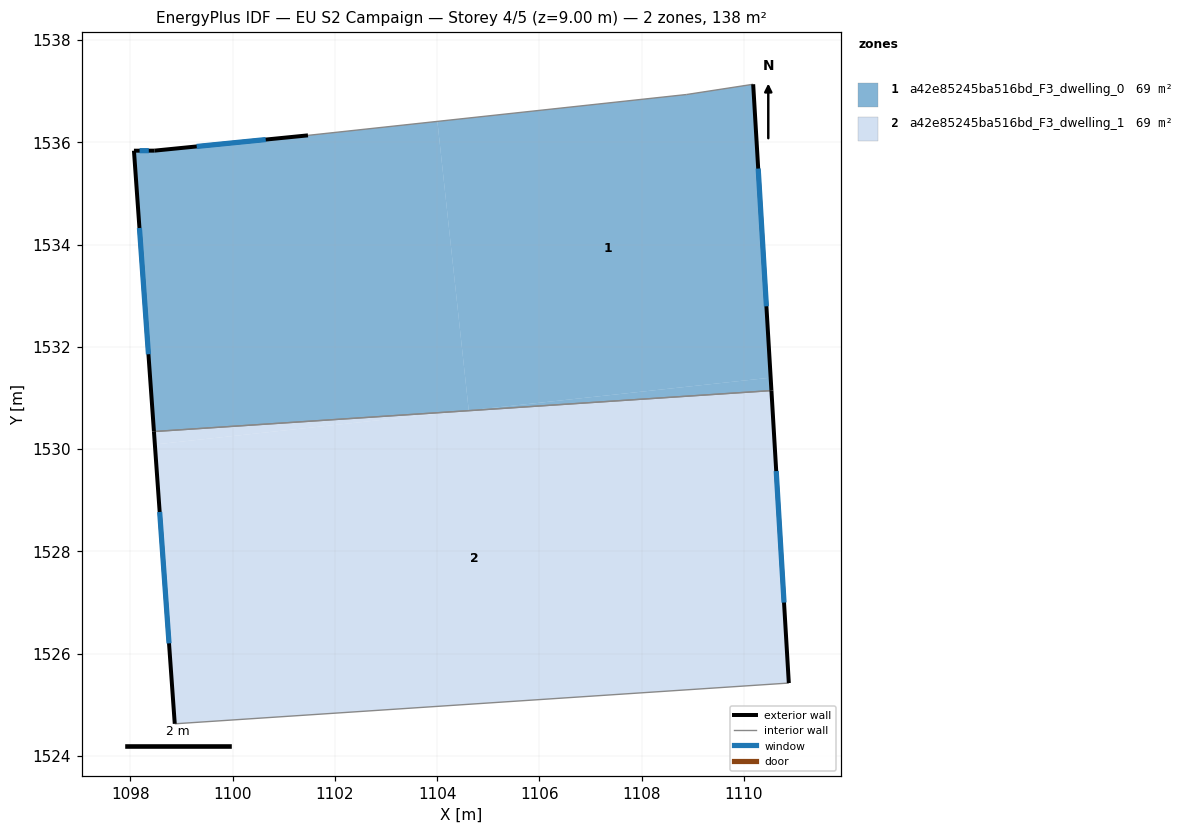
=== STOREY PLAN SPEC (per zone: floor XY polygon, exterior-wall plan segments, windows/doors) ===
zone 1: a42e85245ba516bd_F3_dwelling_0  (69.1 m²)
  floor: (1110.18, 1537.14) (1110.52, 1531.40) (1104.62, 1530.76) (1104.00, 1536.41) (1108.88, 1536.94)
  floor: (1104.00, 1536.41) (1104.62, 1530.76) (1104.51, 1530.75) (1098.46, 1530.34) (1098.07, 1535.84) (1098.47, 1535.84) (1101.47, 1536.14)
  floor: (1110.52, 1531.40) (1110.54, 1531.15) (1104.51, 1530.75)
  exterior wall: (1110.54, 1531.15) – (1110.18, 1537.14)  [6.0 m]
    window: (1110.44, 1532.79) – (1110.28, 1535.49)  [3.6 m²]
  exterior wall: (1098.07, 1535.84) – (1098.46, 1530.34)  [5.5 m]
    window: (1098.18, 1534.33) – (1098.35, 1531.86)  [3.3 m²]
  exterior wall: (1098.47, 1535.84) – (1098.07, 1535.84)  [0.4 m]
    window: (1098.36, 1535.84) – (1098.18, 1535.84)  [0.2 m²]
  exterior wall: (1101.47, 1536.14) – (1098.47, 1535.84)  [3.0 m]
    window: (1100.65, 1536.05) – (1099.30, 1535.92)  [1.8 m²]
  interior walls: 3
zone 2: a42e85245ba516bd_F3_dwelling_1  (69.1 m²)
  floor: (1104.51, 1530.75) (1098.48, 1530.09) (1098.46, 1530.34)
  floor: (1110.54, 1531.15) (1110.88, 1525.43) (1098.87, 1524.63) (1098.48, 1530.09) (1104.51, 1530.75)
  exterior wall: (1110.88, 1525.43) – (1110.54, 1531.15)  [5.7 m]
    window: (1110.78, 1527.00) – (1110.63, 1529.57)  [3.5 m²]
  exterior wall: (1098.46, 1530.34) – (1098.87, 1524.63)  [5.7 m]
    window: (1098.57, 1528.77) – (1098.76, 1526.20)  [3.5 m²]
  interior walls: 2

=== DERIVED (storey summary) ===
Building: EU S2 Campaign
Storey: 4 of 5  (floor level z = 9.00 m)
Storey gross floor area: 138.3 m²
Zones on this storey: 2
  - a42e85245ba516bd_F3_dwelling_0: floor 69.1 m²; exterior wall 14.9 m (44.8 m²); 4 window(s) 9.1 m²; WWR 20.2%
  - a42e85245ba516bd_F3_dwelling_1: floor 69.1 m²; exterior wall 11.5 m (34.4 m²); 2 window(s) 6.9 m²; WWR 20.2%
Zone adjacency (shared interzone walls):
  - a42e85245ba516bd_F3_dwelling_0 ↔ a42e85245ba516bd_F3_dwelling_1